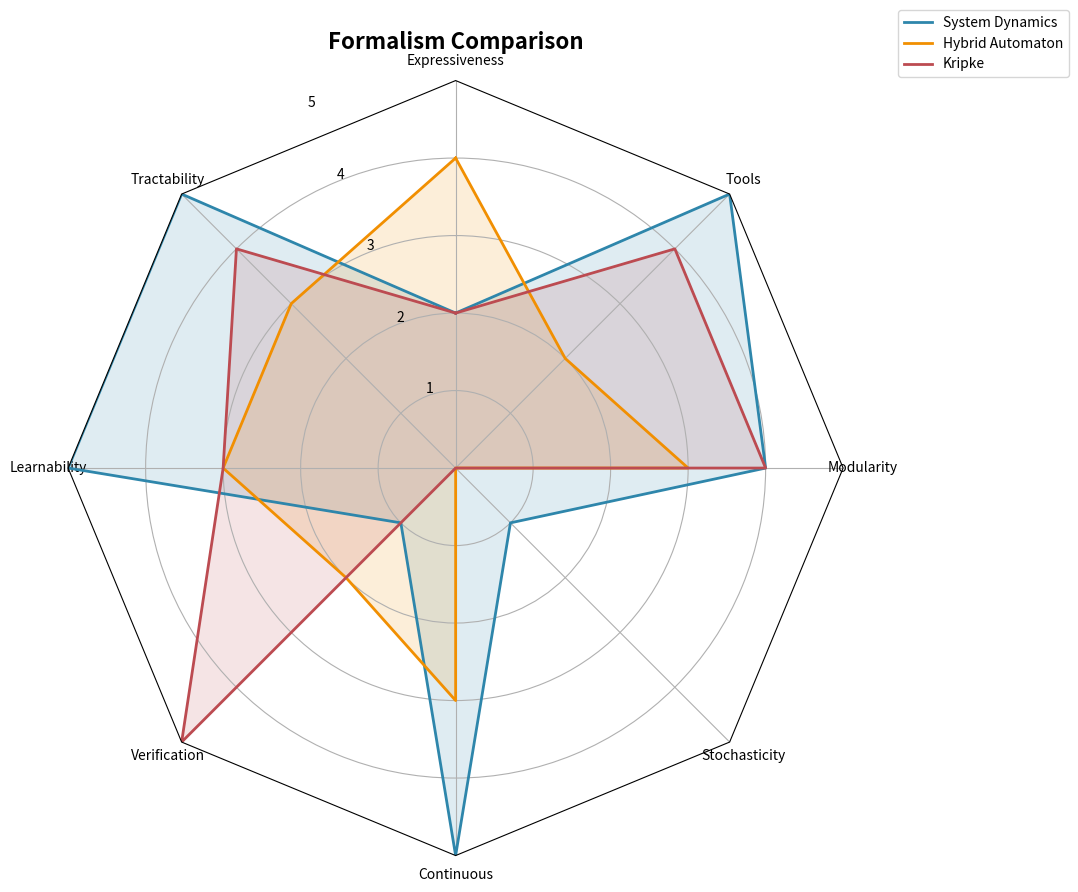

This figure's Python source:
#!/usr/bin/env python3
"""
Spider Graph Generator for Formalism Comparison

Generates radar charts comparing formal modeling approaches across 8 dimensions.
"""

import numpy as np
import matplotlib.pyplot as plt
from matplotlib.patches import Circle, RegularPolygon
from matplotlib.path import Path
from matplotlib.projections.polar import PolarAxes
from matplotlib.projections import register_projection
from matplotlib.spines import Spine
from matplotlib.transforms import Affine2D

# Formalism scores [Express, Tract, Learn, Verify, Cont/Disc, Stoch, Modul, Tools]
FORMALISM_SCORES = {
    "System Dynamics": [2, 5, 5, 1, 5, 1, 4, 5],
    "Agent-Based Model": [5, 2, 4, 0, 0, 2, 2, 4],
    "Hybrid Automaton": [4, 3, 3, 2, 3, 0, 3, 2],
    "Stochastic HA": [5, 2, 2, 2, 3, 3, 3, 1],
    "MDP": [3, 3, 3, 4, 0, 2, 3, 4],
    "Kripke": [2, 4, 3, 5, 0, 0, 4, 4],
    "Timed Automata": [3, 4, 3, 4, 2, 0, 4, 4],
}

DIMENSION_LABELS = [
    "Expressiveness",
    "Tractability",
    "Learnability",
    "Verification",
    "Continuous",
    "Stochasticity",
    "Modularity",
    "Tools"
]

COLORS = {
    "System Dynamics": "#2E86AB",  # Blue
    "Agent-Based Model": "#A23B72",  # Purple
    "Hybrid Automaton": "#F18F01",  # Orange
    "Stochastic HA": "#C73E1D",  # Red
    "MDP": "#6A994E",  # Green
    "Kripke": "#BC4B51",  # Dark red
    "Timed Automata": "#8ECAE6",  # Light blue
}


def radar_factory(num_vars, frame='circle'):
    """
    Create a radar chart with num_vars axes.

    This function creates a RadarAxes projection and registers it.

    Args:
        num_vars (int): Number of variables (dimensions)
        frame (str): Shape of frame (circle or polygon)

    Returns:
        theta: Angles for each dimension
    """
    theta = np.linspace(0, 2 * np.pi, num_vars, endpoint=False)

    class RadarAxes(PolarAxes):
        name = 'radar'
        RESOLUTION = 1

        def __init__(self, *args, **kwargs):
            super().__init__(*args, **kwargs)
            self.set_theta_zero_location('N')

        def fill(self, *args, closed=True, **kwargs):
            """Override fill so that line is closed by default"""
            return super().fill(closed=closed, *args, **kwargs)

        def plot(self, *args, **kwargs):
            """Override plot so that line is closed by default"""
            lines = super().plot(*args, **kwargs)
            for line in lines:
                self._close_line(line)
            return lines

        def _close_line(self, line):
            x, y = line.get_data()
            if x[0] != x[-1]:
                x = np.append(x, x[0])
                y = np.append(y, y[0])
                line.set_data(x, y)

        def set_varlabels(self, labels):
            self.set_thetagrids(np.degrees(theta), labels)

        def _gen_axes_patch(self):
            if frame == 'circle':
                return Circle((0.5, 0.5), 0.5)
            elif frame == 'polygon':
                return RegularPolygon((0.5, 0.5), num_vars,
                                       radius=0.5, edgecolor="k")
            else:
                raise ValueError("Unknown value for 'frame': %s" % frame)

        def _gen_axes_spines(self):
            if frame == 'circle':
                return super()._gen_axes_spines()
            elif frame == 'polygon':
                spine = Spine(axes=self,
                              spine_type='circle',
                              path=Path.unit_regular_polygon(num_vars))
                spine.set_transform(Affine2D().scale(.5).translate(.5, .5)
                                     + self.transAxes)
                return {'polar': spine}
            else:
                raise ValueError("Unknown value for 'frame': %s" % frame)

    register_projection(RadarAxes)
    return theta


def plot_single_formalism(formalism_name, save_path=None):
    """
    Plot spider graph for a single formalism

    Args:
        formalism_name (str): Name of formalism
        save_path (str): Optional path to save figure
    """
    theta = radar_factory(8, frame='polygon')

    fig, ax = plt.subplots(figsize=(8, 8), subplot_kw=dict(projection='radar'))
    fig.subplots_adjust(wspace=0.25, hspace=0.20, top=0.85, bottom=0.05)

    scores = FORMALISM_SCORES[formalism_name].copy()  # Copy to avoid mutation

    ax.plot(theta, scores, color=COLORS[formalism_name], linewidth=2)
    ax.fill(theta, scores, alpha=0.25, color=COLORS[formalism_name])
    ax.set_varlabels(DIMENSION_LABELS)
    ax.set_ylim(0, 5)
    ax.set_yticks([1, 2, 3, 4, 5])
    ax.grid(True)

    plt.title(f"{formalism_name}\nScore Profile",
              weight='bold', size=14, position=(0.5, 1.1),
              horizontalalignment='center', verticalalignment='center')

    if save_path:
        plt.savefig(save_path, dpi=150, bbox_inches='tight')
        print(f"Saved: {save_path}")
    else:
        plt.show()

    plt.close()


def plot_comparison(formalism_list, save_path=None):
    """
    Plot comparison spider graph for multiple formalisms

    Args:
        formalism_list (list): List of formalism names to compare
        save_path (str): Optional path to save figure
    """
    theta = radar_factory(8, frame='polygon')

    fig, ax = plt.subplots(figsize=(10, 10), subplot_kw=dict(projection='radar'))
    fig.subplots_adjust(wspace=0.25, hspace=0.20, top=0.85, bottom=0.05)

    for formalism in formalism_list:
        scores = FORMALISM_SCORES[formalism].copy()  # Copy to avoid mutation

        ax.plot(theta, scores, color=COLORS[formalism], linewidth=2, label=formalism)
        ax.fill(theta, scores, alpha=0.15, color=COLORS[formalism])

    ax.set_varlabels(DIMENSION_LABELS)
    ax.set_ylim(0, 5)
    ax.set_yticks([1, 2, 3, 4, 5])
    ax.grid(True)

    plt.title("Formalism Comparison",
              weight='bold', size=16, position=(0.5, 1.1),
              horizontalalignment='center', verticalalignment='center')

    ax.legend(loc='upper right', bbox_to_anchor=(1.3, 1.1))

    if save_path:
        plt.savefig(save_path, dpi=150, bbox_inches='tight')
        print(f"Saved: {save_path}")
    else:
        plt.show()

    plt.close()


def plot_all_individual(output_dir="diagrams"):
    """Generate individual spider graphs for all formalisms"""
    import os
    os.makedirs(output_dir, exist_ok=True)

    for formalism in FORMALISM_SCORES.keys():
        filename = formalism.lower().replace(" ", "_").replace("-", "")
        save_path = os.path.join(output_dir, f"spider_{filename}.png")
        plot_single_formalism(formalism, save_path)


def plot_use_case_comparisons(output_dir="diagrams"):
    """Generate comparison graphs for common use cases"""
    import os
    os.makedirs(output_dir, exist_ok=True)

    # Comparison 1: Continuous vs Discrete
    plot_comparison(
        ["System Dynamics", "Kripke", "Hybrid Automaton"],
        save_path=os.path.join(output_dir, "comparison_continuous_discrete.png")
    )

    # Comparison 2: Verification-Capable
    plot_comparison(
        ["Kripke", "Timed Automata", "MDP"],
        save_path=os.path.join(output_dir, "comparison_verification.png")
    )

    # Comparison 3: Hybrid Approaches
    plot_comparison(
        ["Hybrid Automaton", "Stochastic HA", "Timed Automata"],
        save_path=os.path.join(output_dir, "comparison_hybrid.png")
    )

    # Comparison 4: Simulation-Focused
    plot_comparison(
        ["System Dynamics", "Agent-Based Model", "Hybrid Automaton"],
        save_path=os.path.join(output_dir, "comparison_simulation.png")
    )

    # Comparison 5: All (overview)
    plot_comparison(
        list(FORMALISM_SCORES.keys()),
        save_path=os.path.join(output_dir, "comparison_all.png")
    )


def print_scores_table():
    """Print ASCII table of all scores"""
    print("\n" + "="*100)
    print(f"{'Formalism':<20} | Express | Tract | Learn | Verify | Cont | Stoch | Modul | Tools | Total")
    print("="*100)

    for formalism, scores in FORMALISM_SCORES.items():
        total = sum(scores)
        scores_str = " | ".join(f"{s:5}" for s in scores)
        print(f"{formalism:<20} | {scores_str} | {total:5}")

    print("="*100)


if __name__ == "__main__":
    import argparse

    parser = argparse.ArgumentParser(description="Generate spider graphs for formalism comparison")
    parser.add_argument("--individual", action="store_true", help="Generate individual graphs")
    parser.add_argument("--comparisons", action="store_true", help="Generate comparison graphs")
    parser.add_argument("--table", action="store_true", help="Print scores table")
    parser.add_argument("--all", action="store_true", help="Generate all outputs")
    parser.add_argument("--output", default="diagrams", help="Output directory")

    args = parser.parse_args()

    if args.table or args.all:
        print_scores_table()

    if args.individual or args.all:
        print("\nGenerating individual spider graphs...")
        plot_all_individual(args.output)

    if args.comparisons or args.all:
        print("\nGenerating comparison spider graphs...")
        plot_use_case_comparisons(args.output)

    if not any([args.individual, args.comparisons, args.table, args.all]):
        # Default: show example comparison
        print("No arguments provided. Showing example comparison...")
        print("Use --help to see all options")
        print_scores_table()
        plot_comparison(["System Dynamics", "Hybrid Automaton", "Kripke"])
